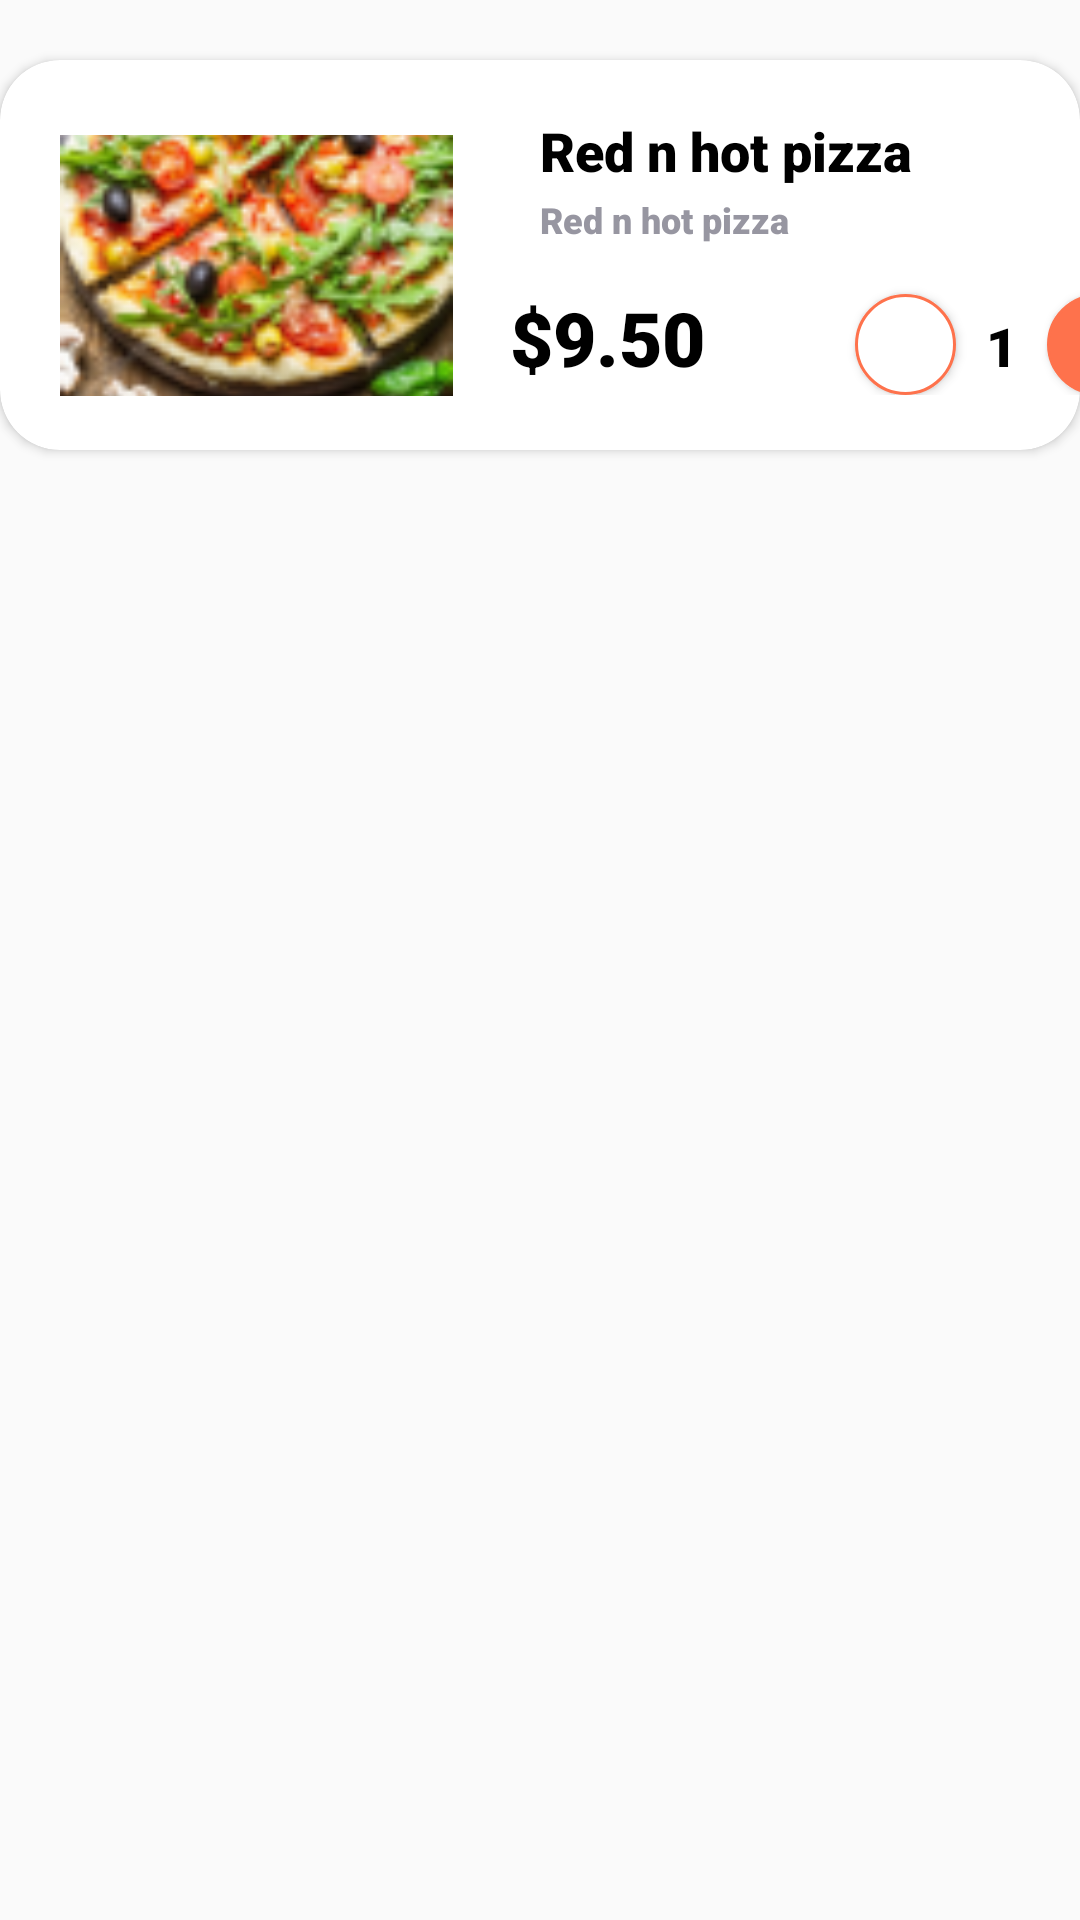

This screen was rendered from an Android layout file. Write that file and the resources it references.
<!-- AndroidManifest.xml: application theme Theme.Test_database -->
<!-- res/layout/add_to_cart_item.xml -->
<?xml version="1.0" encoding="utf-8"?>
<RelativeLayout xmlns:android="http://schemas.android.com/apk/res/android"
    android:layout_width="match_parent"
    android:layout_height="match_parent"
    xmlns:app="http://schemas.android.com/apk/res-auto">

    <androidx.cardview.widget.CardView
        android:layout_width="500dp"
        android:layout_height="130dp"
        app:cardCornerRadius="20dp"
        android:layout_marginTop="20dp"
        android:background="@color/orange">


            <ImageView
                android:id="@+id/cart_image"
                android:layout_width="131dp"
                android:layout_height="87dp"
                android:layout_marginTop="25dp"
                android:layout_marginLeft="20dp"
                android:src="@drawable/c1"
                android:scaleType="centerCrop"
                />
        <TextView
            android:id="@+id/cart_title"
            android:layout_width="wrap_content"
            android:layout_height="wrap_content"
            android:text="Red n hot pizza"
            android:layout_marginTop="18dp"
            android:layout_marginLeft="180dp"
            android:fontFamily="sans-serif-black"
            android:textColor="@color/black"
            android:textSize="18sp"/>

        <TextView
            android:id="@+id/cart_pref"
            android:layout_width="wrap_content"
            android:layout_height="wrap_content"
            android:text="Red n hot pizza"
            android:layout_marginTop="45dp"
            android:layout_marginLeft="180dp"
            android:fontFamily="sans-serif-black"
            android:textColor="#9796A1"
            android:textSize="12sp"/>

        <LinearLayout
            android:id="@+id/container_food_details"
            android:layout_width="wrap_content"
            android:layout_height="wrap_content"
            android:orientation="horizontal"
            android:layout_below="@+id/rating_text_from_Food_details"
            android:layout_marginLeft="170dp"
            android:layout_marginTop="70dp"
            >
            <TextView
                android:id="@+id/cart_price"
                android:layout_width="wrap_content"
                android:layout_height="wrap_content"
                android:textSize="25sp"
                android:textColor="@color/black"
                android:fontFamily="sans-serif-black"
                android:text="$9.50"/>
            <Button
                android:layout_width="33.6dp"
                android:layout_height="33.6dp"
                android:layout_marginLeft="50dp"
                android:textColor="@color/orange"
                android:layout_marginTop="8dp"
                android:textSize="20sp"
                android:drawableStart="@drawable/line_71"
                android:padding="11dp"
                android:background="@drawable/minus_style"
                />
            <TextView
                android:id="@+id/cart_quantite"
                android:layout_width="wrap_content"
                android:layout_height="wrap_content"
                android:text="1"
                android:textColor="@color/black"
                android:fontFamily="sans-serif-black"
                android:textSize="18sp"
                android:layout_marginLeft="10dp"
                />

            <Button
                android:layout_width="33.6dp"
                android:layout_height="33.6dp"
                android:layout_marginLeft="10dp"
                android:textColor="@color/orange"
                android:layout_marginTop="8dp"
                android:textSize="20sp"

                android:padding="11dp"
                android:background="@drawable/plus_style"
                />




        </LinearLayout>


    </androidx.cardview.widget.CardView>



</RelativeLayout>
<!-- resources referenced by this layout -->
<resources>
  <color name="black">#FF000000</color>
  <color name="orange">#FE724C</color>
  <!-- drawable c1: png bitmap (drawable, 20840 bytes) -->
  <!-- drawable minus_style (drawable) -->
  <?xml version="1.0" encoding="utf-8"?>
  <shape xmlns:android="http://schemas.android.com/apk/res/android">
      <solid android:color="@color/white"/>
      <stroke android:color="@color/orange" android:width="1dp"/>
      <corners android:radius="17dp"/>
      <size android:width="30.6dp" android:height="30.6dp"/>
  
  
  </shape>
  <!-- drawable plus_style (drawable) -->
  <?xml version="1.0" encoding="utf-8"?>
  <shape xmlns:android="http://schemas.android.com/apk/res/android">
      <solid android:color="@color/orange"/>
      <stroke android:color="@color/orange" android:width="1dp"/>
      <corners android:radius="17dp"/>
      <size android:width="30.6dp" android:height="30.6dp"/>
  
  </shape>
  <style name="Theme.Test_database" parent="Theme.AppCompat.DayNight.NoActionBar">
          
          <item name="colorPrimary">@color/purple_500</item>
          <item name="colorPrimaryVariant">@color/purple_700</item>
          <item name="colorOnPrimary">@color/white</item>
          
          <item name="colorSecondary">@color/teal_200</item>
          <item name="colorSecondaryVariant">@color/teal_700</item>
          <item name="colorOnSecondary">@color/black</item>
          
          <item name="android:statusBarColor">?attr/colorPrimaryVariant</item>
          
      </style>
  <color name="white">#FFFFFFFF</color>
  <color name="purple_500">#FF6200EE</color>
  <color name="purple_700">#FF3700B3</color>
  <color name="teal_200">#FF03DAC5</color>
  <color name="teal_700">#FF018786</color>
</resources>
